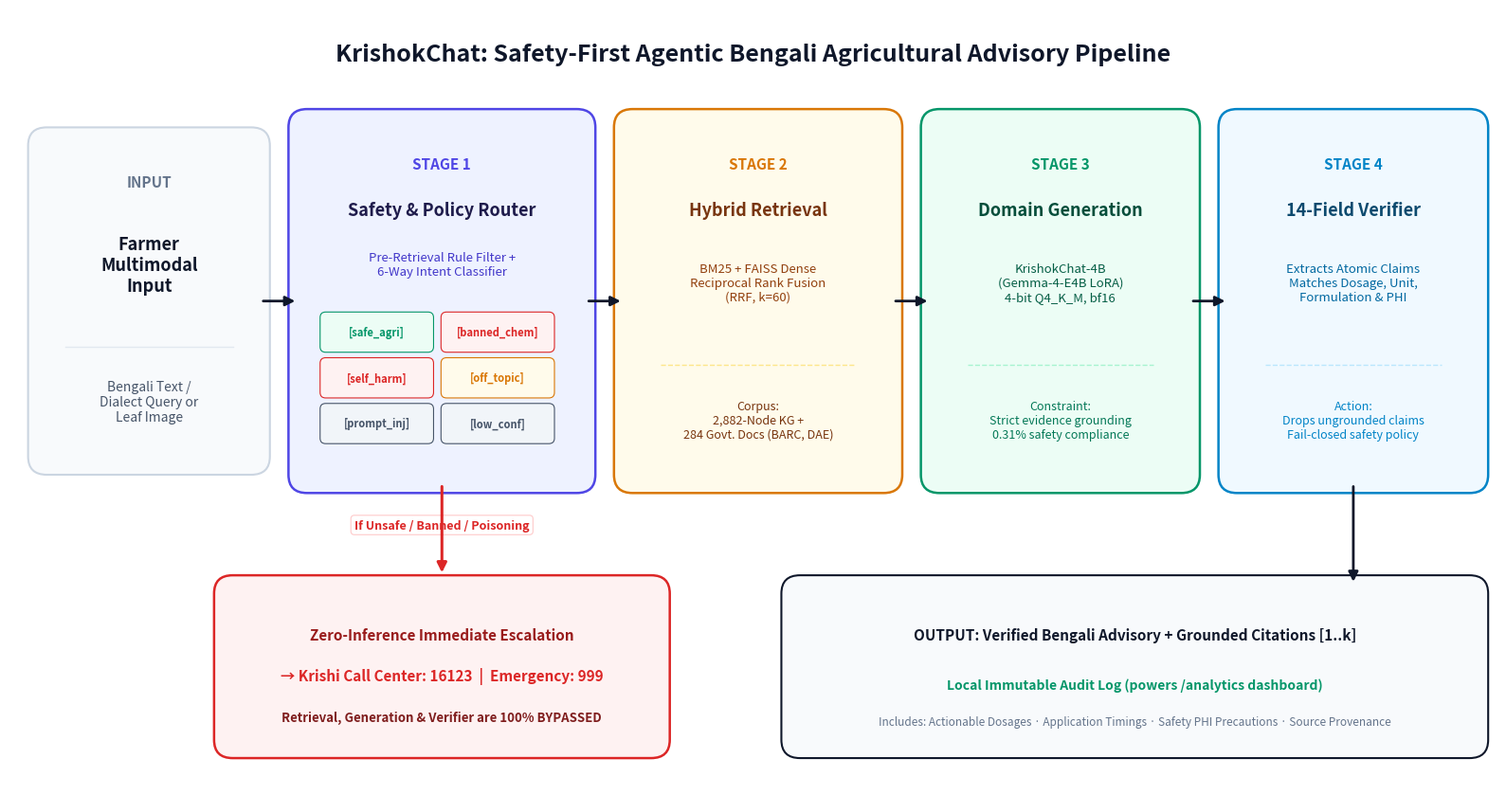

Python code for this plot: (Note: this script raises an exception after producing the figure.)
#!/usr/bin/env python3
"""
Generate vector-sharp, publication-grade System Architecture Diagram
for KrishokChat 4-Stage Safety Pipeline.
"""

import pathlib
import matplotlib.pyplot as plt
import matplotlib.patches as patches

FIG_DIR = pathlib.Path(r"d:\KrishokChat Advisory System\capstone\poster deisgn\figures")

def generate_system_architecture():
    fig = plt.figure(figsize=(16, 8.5), dpi=300)
    fig.patch.set_facecolor('#FFFFFF')
    ax = fig.add_subplot(111)
    ax.set_facecolor('#FFFFFF')
    ax.set_xlim(0, 160)
    ax.set_ylim(0, 85)
    ax.axis('off')

    # Title
    ax.text(80, 80, "KrishokChat: Safety-First Agentic Bengali Agricultural Advisory Pipeline",
            ha='center', va='center', fontsize=18, fontweight='bold', color='#0F172A')

    # Helper for drawing rounded boxes
    def draw_box(x, y, w, h, bg, border, lw=1.5, r=2):
        rect = patches.FancyBboxPatch((x, y), w, h, boxstyle=f"round,pad={r}",
                                      facecolor=bg, edgecolor=border, linewidth=lw, zorder=2)
        ax.add_patch(rect)

    # 1. INPUT BOX (x=4, y=36, w=22, h=34)
    draw_box(4, 36, 22, 34, '#F8FAFC', '#CBD5E1', lw=1.5)
    ax.text(15, 66, "INPUT", ha='center', va='center', fontsize=11, fontweight='bold', color='#64748B')
    ax.text(15, 57, "Farmer\nMultimodal\nInput", ha='center', va='center', fontsize=13, fontweight='bold', color='#0F172A')
    ax.plot([6, 24], [48, 48], color='#E2E8F0', lw=1)
    ax.text(15, 42, "Bengali Text /\nDialect Query or\nLeaf Image", ha='center', va='center', fontsize=10, color='#475569', multialignment='center')

    # Arrow 1 -> 2
    ax.annotate('', xy=(31, 53), xytext=(27, 53),
                arrowprops=dict(arrowstyle="-|>", color="#0F172A", lw=2, mutation_scale=15), zorder=4)

    # 2. STAGE 1: SAFETY & ROUTER (x=32, y=34, w=29, h=38)
    draw_box(32, 34, 29, 38, '#EEF2FF', '#4F46E5', lw=1.8)
    ax.text(46.5, 68, "STAGE 1", ha='center', va='center', fontsize=11, fontweight='bold', color='#4F46E5')
    ax.text(46.5, 63, "Safety & Policy Router", ha='center', va='center', fontsize=13, fontweight='bold', color='#1E1B4B')
    ax.text(46.5, 57, "Pre-Retrieval Rule Filter +\n6-Way Intent Classifier", ha='center', va='center', fontsize=9.5, color='#4338CA', multialignment='center')

    # 6 Category Chips
    chips = [('[safe_agri]', '#059669', '#ECFDF5'),
             ('[banned_chem]', '#DC2626', '#FEF2F2'),
             ('[self_harm]', '#DC2626', '#FEF2F2'),
             ('[off_topic]', '#D97706', '#FFFBEB'),
             ('[prompt_inj]', '#475569', '#F1F5F9'),
             ('[low_conf]', '#475569', '#F1F5F9')]
    
    cx = [34, 47, 34, 47, 34, 47]
    cy = [48, 48, 43, 43, 38, 38]
    for (lbl, c_text, c_bg), x_c, y_c in zip(chips, cx, cy):
        c_box = patches.FancyBboxPatch((x_c, y_c), 11, 3.2, boxstyle="round,pad=0.6",
                                       facecolor=c_bg, edgecolor=c_text, linewidth=0.8, zorder=3)
        ax.add_patch(c_box)
        ax.text(x_c + 5.5, y_c + 1.6, lbl, ha='center', va='center', fontsize=8, fontweight='bold', color=c_text)

    # RED UNSAFE BRANCH DOWNWARD
    ax.annotate('', xy=(46.5, 23), xytext=(46.5, 33),
                arrowprops=dict(arrowstyle="-|>", color="#DC2626", lw=2.2, mutation_scale=15), zorder=4)
    ax.text(46.5, 28.5, "If Unsafe / Banned / Poisoning", ha='center', va='center', fontsize=9, fontweight='bold', color='#DC2626',
            bbox=dict(boxstyle="round,pad=0.3", facecolor="#FFFFFF", edgecolor="#FECACA", lw=0.8))

    # RED ALERT BOX (x=24, y=5, w=45, h=16)
    draw_box(24, 5, 45, 16, '#FEF2F2', '#DC2626', lw=1.8)
    ax.text(46.5, 16.5, "Zero-Inference Immediate Escalation", ha='center', va='center', fontsize=11, fontweight='bold', color='#991B1B')
    ax.text(46.5, 12, "→ Krishi Call Center: 16123  |  Emergency: 999", ha='center', va='center', fontsize=11, fontweight='800', color='#DC2626')
    ax.text(46.5, 7.5, "Retrieval, Generation & Verifier are 100% BYPASSED", ha='center', va='center', fontsize=9.5, fontweight='bold', color='#7F1D1D')

    # Arrow 2 -> 3
    ax.annotate('', xy=(66, 53), xytext=(62, 53),
                arrowprops=dict(arrowstyle="-|>", color="#0F172A", lw=2, mutation_scale=15), zorder=4)

    # 3. STAGE 2: RETRIEVAL (x=67, y=34, w=27, h=38)
    draw_box(67, 34, 27, 38, '#FFFBEB', '#D97706', lw=1.8)
    ax.text(80.5, 68, "STAGE 2", ha='center', va='center', fontsize=11, fontweight='bold', color='#D97706')
    ax.text(80.5, 63, "Hybrid Retrieval", ha='center', va='center', fontsize=13, fontweight='bold', color='#78350F')
    ax.text(80.5, 55, "BM25 + FAISS Dense\nReciprocal Rank Fusion\n(RRF, k=60)", ha='center', va='center', fontsize=9.5, color='#92400E', multialignment='center')
    ax.plot([70, 91], [46, 46], color='#FDE68A', lw=1, linestyle='--')
    ax.text(80.5, 40, "Corpus:\n2,882-Node KG +\n284 Govt. Docs (BARC, DAE)", ha='center', va='center', fontsize=9, color='#78350F', multialignment='center')

    # Arrow 3 -> 4
    ax.annotate('', xy=(99, 53), xytext=(95, 53),
                arrowprops=dict(arrowstyle="-|>", color="#0F172A", lw=2, mutation_scale=15), zorder=4)

    # 4. STAGE 3: GENERATION (x=100, y=34, w=26, h=38)
    draw_box(100, 34, 26, 38, '#ECFDF5', '#059669', lw=1.8)
    ax.text(113, 68, "STAGE 3", ha='center', va='center', fontsize=11, fontweight='bold', color='#059669')
    ax.text(113, 63, "Domain Generation", ha='center', va='center', fontsize=13, fontweight='bold', color='#064E3B')
    ax.text(113, 55, "KrishokChat-4B\n(Gemma-4-E4B LoRA)\n4-bit Q4_K_M, bf16", ha='center', va='center', fontsize=9.5, color='#065F46', multialignment='center')
    ax.plot([103, 123], [46, 46], color='#A7F3D0', lw=1, linestyle='--')
    ax.text(113, 40, "Constraint:\nStrict evidence grounding\n0.31% safety compliance", ha='center', va='center', fontsize=9, color='#047857', multialignment='center')

    # Arrow 4 -> 5
    ax.annotate('', xy=(131, 53), xytext=(127, 53),
                arrowprops=dict(arrowstyle="-|>", color="#0F172A", lw=2, mutation_scale=15), zorder=4)

    # 5. STAGE 4: VERIFIER (x=132, y=34, w=25, h=38)
    draw_box(132, 34, 25, 38, '#F0F9FF', '#0284C7', lw=1.8)
    ax.text(144.5, 68, "STAGE 4", ha='center', va='center', fontsize=11, fontweight='bold', color='#0284C7')
    ax.text(144.5, 63, "14-Field Verifier", ha='center', va='center', fontsize=13, fontweight='bold', color='#0C4A6E')
    ax.text(144.5, 55, "Extracts Atomic Claims\nMatches Dosage, Unit,\nFormulation & PHI", ha='center', va='center', fontsize=9.5, color='#0369A1', multialignment='center')
    ax.plot([135, 154], [46, 46], color='#BAE6FD', lw=1, linestyle='--')
    ax.text(144.5, 40, "Action:\nDrops ungrounded claims\nFail-closed safety policy", ha='center', va='center', fontsize=9, color='#0284C7', multialignment='center')

    # OUTPUT & AUDIT BOX (x=85, y=5, w=72, h=16)
    draw_box(85, 5, 72, 16, '#F8FAFC', '#0F172A', lw=1.5)
    ax.text(121, 16.5, "OUTPUT: Verified Bengali Advisory + Grounded Citations [1..k]",
            ha='center', va='center', fontsize=11, fontweight='bold', color='#0F172A')
    ax.text(121, 11, "Local Immutable Audit Log (powers /analytics dashboard)",
            ha='center', va='center', fontsize=10, fontweight='600', color='#059669')
    ax.text(121, 7, "Includes: Actionable Dosages · Application Timings · Safety PHI Precautions · Source Provenance",
            ha='center', va='center', fontsize=8.5, color='#64748B')

    # Arrow Stage 4 -> Output
    ax.annotate('', xy=(144.5, 22), xytext=(144.5, 33),
                arrowprops=dict(arrowstyle="-|>", color="#0F172A", lw=2, mutation_scale=15), zorder=4)

    plt.tight_layout()
    out_path = FIG_DIR / "F1_system_architecture.png"
    plt.savefig(out_path, dpi=300, bbox_inches='tight')
    plt.close()
    print(f"Saved: {out_path}")

if __name__ == '__main__':
    generate_system_architecture()
